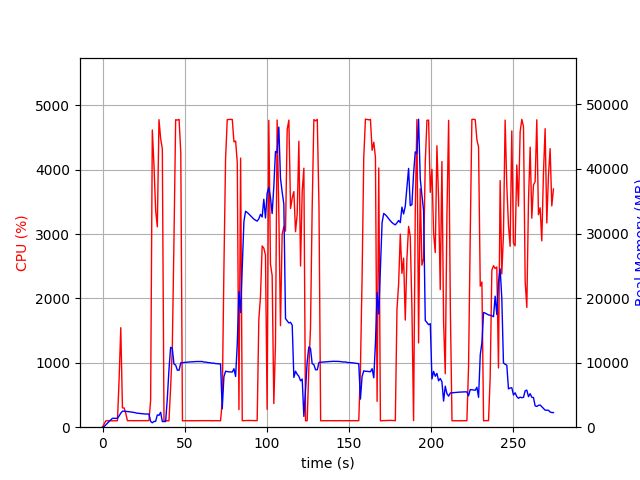

The file beside this chart, header and first rows:
elapsed_time, nproc, cpu, mem_real, mem_virtual
3.886222839355469e-05, 1, 0.0, 7.723, 3185
1.006, 1, 52.7, 107.3, 771.1
2.013, 1, 99.3, 379.3, 1895
3.02, 1, 100.3, 627.3, 3175
4.028, 1, 99.2, 901.3, 3175
5.035, 1, 100.3, 1133, 5741
6.043, 1, 99.2, 1373, 5229
7.051, 1, 100.2, 1373, 5229
8.058, 1, 99.4, 1373, 5229
9.067, 1, 100.1, 1373, 5229
10.08, 1, 744.9, 1754, 9445
11.09, 1, 1546, 2176, 9910
12.1, 1, 300.2, 2476, 10198
13.11, 1, 299.3, 2484, 10198
14.12, 1, 215.9, 2448, 10238
15.13, 1, 101.1, 2429, 10238
16.14, 1, 101.0, 2404, 10238
17.15, 1, 103.0, 2352, 10238
18.16, 1, 101.1, 2318, 10238
19.17, 1, 101.1, 2283, 10238
20.18, 1, 102.0, 2229, 10238
21.19, 1, 101.1, 2169, 10238
22.19, 1, 101.1, 2143, 10238
23.2, 1, 100.0, 2134, 10334
24.21, 1, 100.1, 2095, 10334
25.22, 1, 101.2, 2051, 10334
26.23, 1, 102.2, 2037, 10334
27.24, 1, 100.1, 2052, 10334
28.25, 1, 102.2, 2030, 10334
29.26, 1, 417.9, 901.9, 10370
30.28, 1, 4618, 683.4, 10370
31.3, 1, 4062, 888.8, 10386
32.31, 1, 3369, 910.2, 11012
33.32, 1, 3114, 1896, 11012
34.34, 1, 4779, 1841, 11012
35.36, 1, 4485, 2306, 11012
36.37, 1, 4327, 867.7, 11012
37.38, 1, 106.4, 885.7, 12036
38.39, 1, 101.3, 870.3, 12036
39.39, 1, 100.3, 4391, 38368
40.4, 1, 99.2, 8881, 38368
41.41, 1, 609.8, 12365, 38368
42.43, 1, 1214, 12223, 38368
43.44, 1, 2880, 9788, 38368
44.48, 1, 4778, 9619, 38368
45.52, 1, 4772, 8834, 38368
46.57, 1, 4783, 8830, 38368
47.6, 1, 4257, 9973, 39145
48.61, 1, 99.3, 10003, 39145
49.62, 1, 100.2, 10029, 39145
50.63, 1, 100.3, 10049, 39145
51.63, 1, 101.2, 10074, 39145
52.64, 1, 99.3, 10092, 39145
53.65, 1, 100.3, 10122, 39145
54.65, 1, 101.3, 10127, 39145
55.66, 1, 99.3, 10150, 39145
56.67, 1, 101.3, 10170, 39145
57.68, 1, 101.3, 10171, 39145
58.68, 1, 100.3, 10187, 39145
59.69, 1, 101.0, 10176, 39145
... 212 more rows
